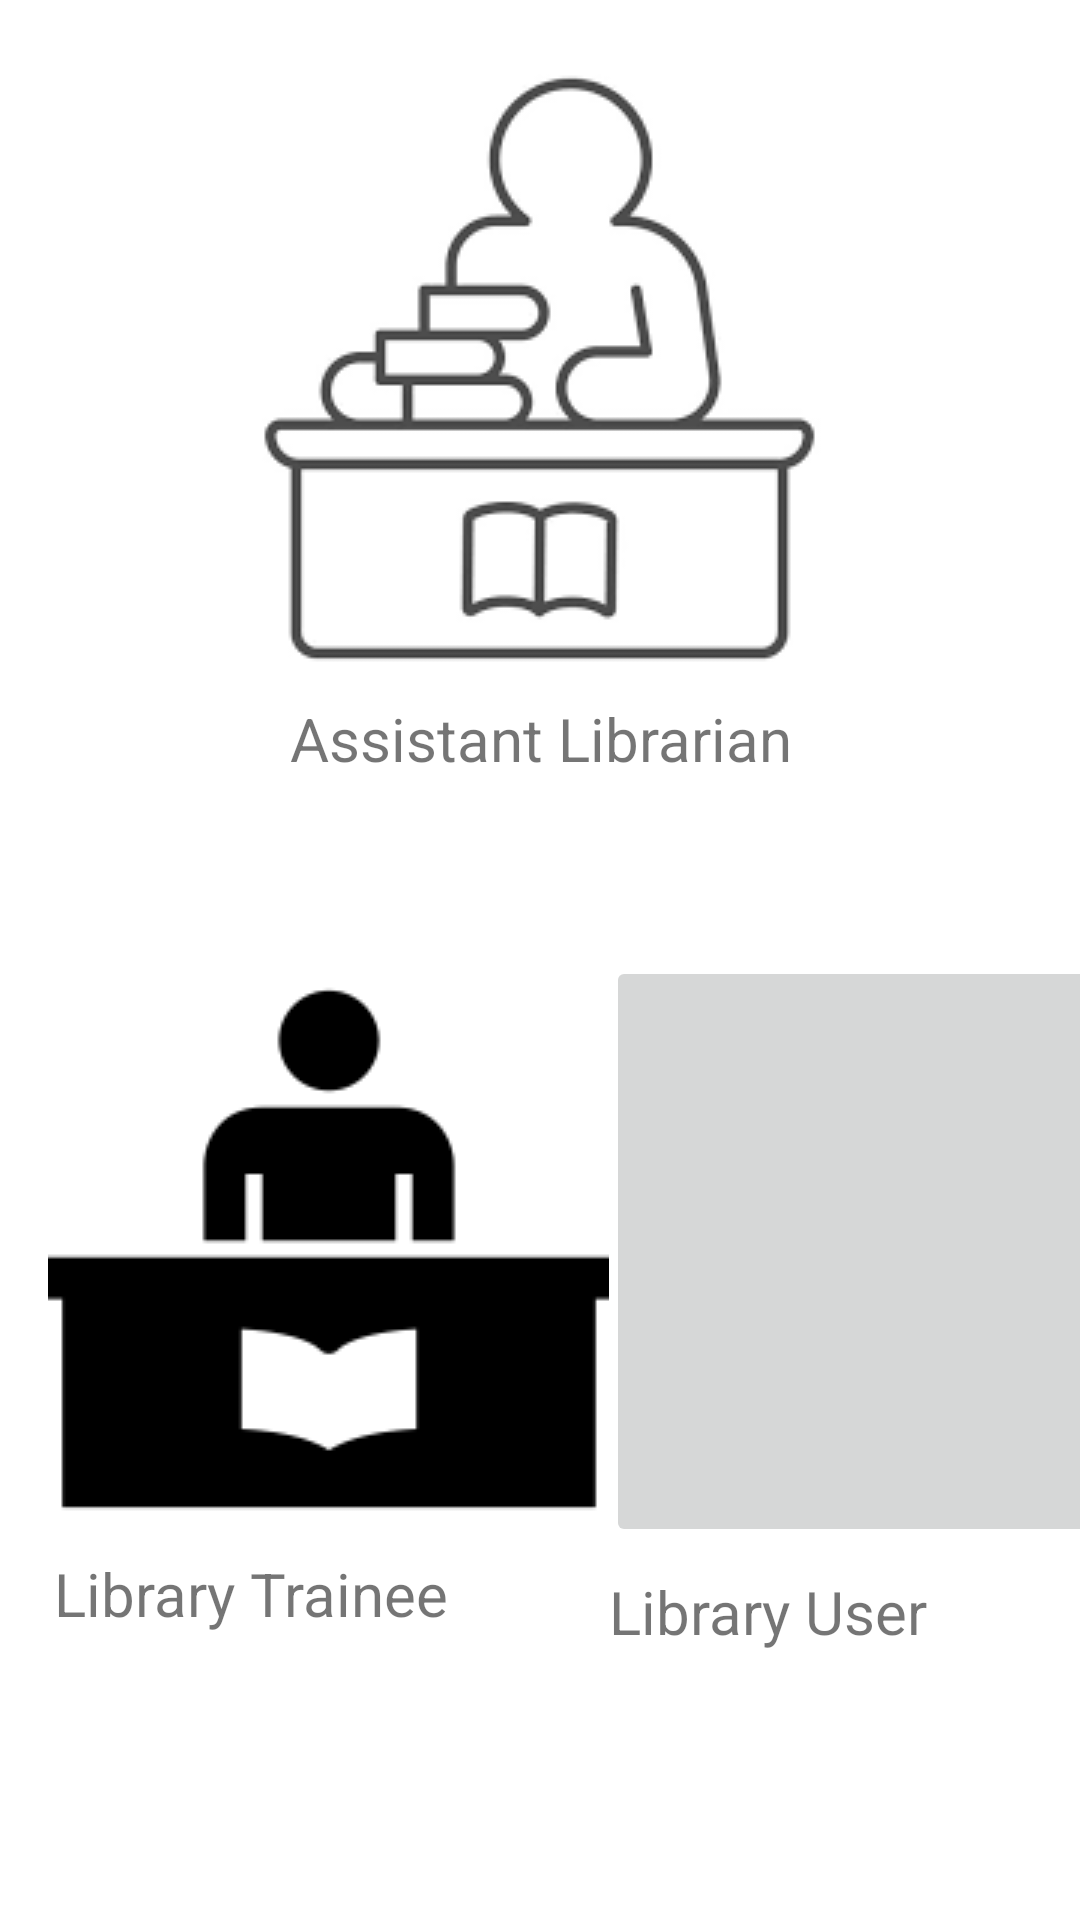

Write the Android layout XML for this screen, with the resource values it uses.
<!-- AndroidManifest.xml: application theme Theme.CLMS -->
<!-- res/layout/activity_main.xml -->
<?xml version="1.0" encoding="utf-8"?>
<androidx.constraintlayout.widget.ConstraintLayout xmlns:android="http://schemas.android.com/apk/res/android"
    xmlns:app="http://schemas.android.com/apk/res-auto"
    xmlns:tools="http://schemas.android.com/tools"
    android:layout_width="match_parent"
    android:layout_height="match_parent"
    tools:context=".MainActivity">

    <ImageButton
        android:id="@+id/imageButton2"
        android:layout_width="182dp"
        android:layout_height="197dp"
        android:layout_marginStart="8dp"
        android:onClick="UserClick"
        app:layout_constraintBottom_toBottomOf="parent"
        app:layout_constraintEnd_toEndOf="parent"
        app:layout_constraintHorizontal_bias="0.277"
        app:layout_constraintStart_toEndOf="@+id/imageButton3"
        app:layout_constraintTop_toTopOf="parent"
        app:layout_constraintVertical_bias="0.719"
        app:srcCompat="@drawable/user" />

    <ImageButton
        android:id="@+id/imageButton3"
        android:layout_width="187dp"
        android:layout_height="195dp"
        android:layout_marginStart="16dp"
        android:onClick="LtClick"
        app:layout_constraintStart_toStartOf="parent"
        app:layout_constraintTop_toTopOf="@+id/imageButton2"
        app:srcCompat="@drawable/librarian" />

    <ImageButton
        android:id="@+id/imageButton4"
        android:layout_width="200dp"
        android:layout_height="196dp"
        android:layout_marginBottom="12dp"
        android:onClick="AlClick"
        app:layout_constraintBottom_toTopOf="@+id/textView"
        app:layout_constraintEnd_toEndOf="parent"
        app:layout_constraintHorizontal_bias="0.497"
        app:layout_constraintStart_toStartOf="parent"
        app:layout_constraintTop_toTopOf="parent"
        app:layout_constraintVertical_bias="1.0"
        app:srcCompat="@drawable/download" />

    <TextView
        android:id="@+id/textView"
        android:layout_width="197dp"
        android:layout_height="30dp"
        android:layout_marginBottom="56dp"
        android:text="Assistant Librarian"
        android:textAlignment="center"
        android:textSize="20sp"
        app:layout_constraintBottom_toTopOf="@+id/imageButton3"
        app:layout_constraintEnd_toEndOf="parent"
        app:layout_constraintStart_toStartOf="parent"
        app:layout_constraintTop_toTopOf="parent"
        app:layout_constraintVertical_bias="1.0" />

    <TextView
        android:id="@+id/textView2"
        android:layout_width="182dp"
        android:layout_height="34dp"
        android:layout_marginTop="4dp"
        android:text="Library Trainee"
        android:textAlignment="center"
        android:textSize="20sp"
        app:layout_constraintBottom_toBottomOf="parent"
        app:layout_constraintEnd_toStartOf="@+id/textView3"
        app:layout_constraintHorizontal_bias="0.617"
        app:layout_constraintStart_toStartOf="parent"
        app:layout_constraintTop_toBottomOf="@+id/imageButton3"
        app:layout_constraintVertical_bias="0.0" />

    <TextView
        android:id="@+id/textView3"
        android:layout_width="175dp"
        android:layout_height="28dp"
        android:layout_marginTop="8dp"
        android:text="Library User"
        android:textAlignment="center"
        android:textSize="20sp"
        app:layout_constraintBottom_toBottomOf="parent"
        app:layout_constraintEnd_toEndOf="parent"
        app:layout_constraintHorizontal_bias="0.911"
        app:layout_constraintStart_toStartOf="parent"
        app:layout_constraintTop_toBottomOf="@+id/imageButton2"
        app:layout_constraintVertical_bias="0.0" />
</androidx.constraintlayout.widget.ConstraintLayout>
<!-- resources referenced by this layout -->
<resources>
  <!-- drawable download: png bitmap (drawable-v24, 4082 bytes) -->
  <!-- drawable librarian: png bitmap (drawable-v24, 1080 bytes) -->
  <style name="Theme.CLMS" parent="Theme.MaterialComponents.DayNight.DarkActionBar">
          
          <item name="colorPrimary">@color/purple_500</item>
          <item name="colorPrimaryVariant">@color/purple_700</item>
          <item name="colorOnPrimary">@color/white</item>
          
          <item name="colorSecondary">@color/teal_200</item>
          <item name="colorSecondaryVariant">@color/teal_700</item>
          <item name="colorOnSecondary">@color/black</item>
          
          <item name="android:statusBarColor" tools:targetApi="l">?attr/colorPrimaryVariant</item>
          
      </style>
  <color name="purple_500">#FF6200EE</color>
  <color name="purple_700">#FF3700B3</color>
  <color name="white">#FFFFFFFF</color>
  <color name="teal_200">#FF03DAC5</color>
  <color name="teal_700">#FF018786</color>
  <color name="black">#FF000000</color>
</resources>
